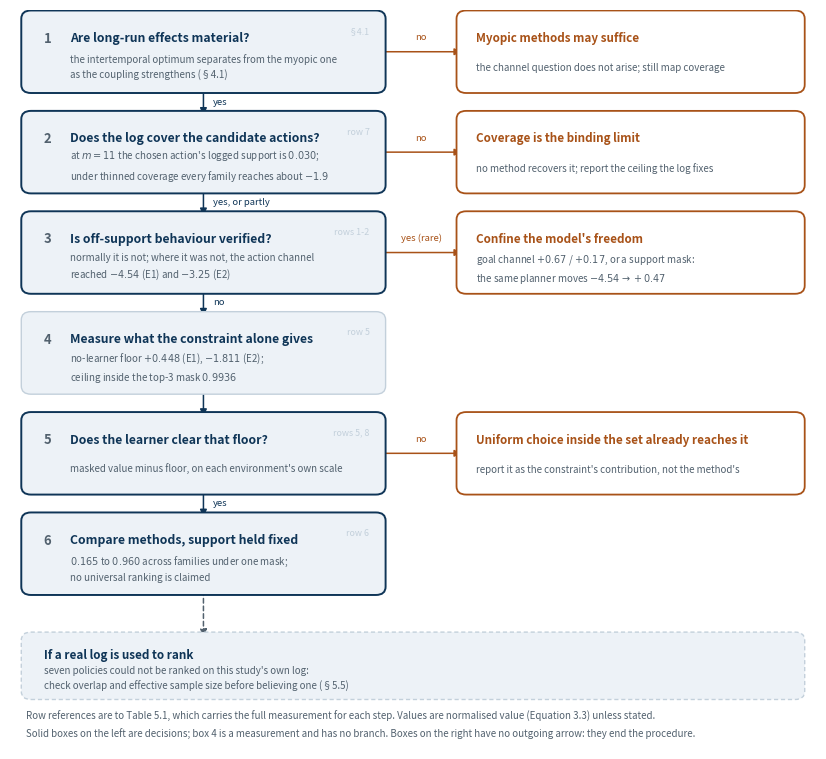

Reproduce this figure in Python. (Note: this script raises an exception after producing the figure.)
"""Draw the deployment procedure as an ordered decision, with the study's own numbers on it.

Table 5.1 lists eight questions and what this study measured for each. What it cannot show is
the order they have to be asked in, or where a "no" ends the enquiry, and those are half the
result: coverage binds before freedom, freedom before the floor, and the floor before any
comparison between methods. The figure carries that ordering; the table carries the detail.
Each decision here names the table row it draws on, so the two are one device in two forms
rather than two overlapping ones.

Three choices are deliberate.

  * Every decision box carries a measured quantity. A procedure diagram without numbers is a
    recommendation, and Section 5.6 says explicitly that these steps are not that.
  * Step 4 is drawn as an action, not a decision. It has no branch: the floor and the ceiling
    are measured, and step 5 is where the answer changes what happens next.
  * Step 3's affirmative branch is labelled as rarely reachable. Off-support behaviour is not
    establishable from an offline log, which is the premise of the setting, so a diagram that
    offered "verified: widen freedom" as an ordinary option would contradict the finding.

Run from anywhere:  python pricing_dt/reporting/make_decision_figure.py
"""
import os

import matplotlib
matplotlib.use("Agg")
import matplotlib.pyplot as plt
from matplotlib.patches import FancyArrowPatch, FancyBboxPatch, Polygon

PRIMARY = "#0F3557"
ACCENT = "#A85218"
PANEL = "#EDF2F7"
RULE = "#C3D0DB"
MUTE = "#52616E"
STOPFACE = "#FFFFFF"

W, XL = 0.44, 0.02          # decision column
XR, WR = 0.56, 0.42         # outcome column


def rounded(ax, x, y, w, h, edge=RULE, face=PANEL, lw=1.0, ls="-"):
    ax.add_patch(FancyBboxPatch((x, y), w, h,
                                boxstyle="round,pad=0.006,rounding_size=0.012",
                                linewidth=lw, edgecolor=edge, facecolor=face,
                                linestyle=ls, zorder=2))


def step(ax, y, h, num, title, measure, row, decision=True):
    rounded(ax, XL, y, W, h, edge=PRIMARY if decision else RULE,
            lw=1.4 if decision else 1.0)
    ax.text(XL + 0.022, y + h * 0.68, num, ha="left", va="center", fontsize=9.4,
            weight="bold", color=MUTE, zorder=3)
    ax.text(XL + 0.055, y + h * 0.68, title, ha="left", va="center", fontsize=8.8,
            weight="bold", color=PRIMARY, zorder=3)
    ax.text(XL + 0.055, y + h * 0.30, measure, ha="left", va="center", fontsize=7.0,
            color=MUTE, zorder=3, linespacing=1.5)
    ax.text(XL + W - 0.014, y + h - 0.018, row, ha="right", va="top", fontsize=6.4,
            color=RULE, zorder=3, style="italic")


def outcome(ax, y, h, title, body, stop=True):
    rounded(ax, XR, y, WR, h, edge=ACCENT if stop else RULE, face=STOPFACE,
            lw=1.3 if stop else 1.0, ls="-" if stop else (0, (3, 2)))
    ax.text(XR + 0.018, y + h * 0.68, title, ha="left", va="center", fontsize=8.4,
            weight="bold", color=ACCENT if stop else PRIMARY, zorder=3)
    ax.text(XR + 0.018, y + h * 0.28, body, ha="left", va="center", fontsize=7.0,
            color=MUTE, zorder=3, linespacing=1.5)


def arrow(ax, p, q, color=MUTE, lw=1.1, ls="-"):
    ax.add_patch(FancyArrowPatch(p, q, arrowstyle="-|>", mutation_scale=10,
                                 linewidth=lw, color=color, linestyle=ls,
                                 shrinkA=0, shrinkB=0, zorder=1))


def main():
    fig, ax = plt.subplots(figsize=(10.4, 9.6))
    ax.set_xlim(0, 1)
    ax.set_ylim(-0.075, 1)
    ax.axis("off")

    H = 0.108                      # step height
    GAP = 0.038
    ys = [0.885 - i * (H + GAP) for i in range(6)]

    step(ax, ys[0], H, "1", "Are long-run effects material?",
         "the intertemporal optimum separates from the myopic one\nas the coupling strengthens (§4.1)",
         "§4.1")
    outcome(ax, ys[0], H, "Myopic methods may suffice",
            "the channel question does not arise; still map coverage")

    step(ax, ys[1], H, "2", "Does the log cover the candidate actions?",
         "at $m=11$ the chosen action's logged support is $0.030$;\nunder thinned coverage every family reaches about $-1.9$",
         "row 7")
    outcome(ax, ys[1], H, "Coverage is the binding limit",
            "no method recovers it; report the ceiling the log fixes")

    step(ax, ys[2], H, "3", "Is off-support behaviour verified?",
         "normally it is not; where it was not, the action channel\nreached $-4.54$ (E1) and $-3.25$ (E2)",
         "rows 1-2")
    outcome(ax, ys[2], H, "Confine the model's freedom",
            "goal channel $+0.67$ / $+0.17$, or a support mask:\nthe same planner moves $-4.54 \\rightarrow +0.47$")

    step(ax, ys[3], H, "4", "Measure what the constraint alone gives",
         "no-learner floor $+0.448$ (E1), $-1.811$ (E2);\nceiling inside the top-3 mask $0.9936$",
         "row 5", decision=False)

    step(ax, ys[4], H, "5", "Does the learner clear that floor?",
         "masked value minus floor, on each environment's own scale",
         "rows 5, 8")
    outcome(ax, ys[4], H, "Uniform choice inside the set already reaches it",
            "report it as the constraint's contribution, not the method's")

    step(ax, ys[5], H, "6", "Compare methods, support held fixed",
         "$0.165$ to $0.960$ across families under one mask;\nno universal ranking is claimed",
         "row 6")

    # the spine, and the branches that leave it
    for i in range(5):
        arrow(ax, (XL + W / 2, ys[i]), (XL + W / 2, ys[i + 1] + H), color=PRIMARY)
        ax.text(XL + W / 2 + 0.012, ys[i] - GAP / 2,
                ["yes", "yes, or partly", "no", "", "yes"][i],
                ha="left", va="center", fontsize=6.8, color=PRIMARY)
    for i in (0, 1, 2, 4):
        arrow(ax, (XL + W, ys[i] + H / 2), (XR, ys[i] + H / 2), color=ACCENT)
        ax.text((XL + W + XR) / 2, ys[i] + H / 2 + 0.014,
                ["no", "no", "yes (rare)", "no"][[0, 1, 2, 4].index(i)],
                ha="center", va="bottom", fontsize=6.8, color=ACCENT)

    # the real-log check hangs off the end rather than floating beside it
    yc = ys[5] - 0.152
    rounded(ax, XL, yc, XR + WR - XL, 0.086, edge=RULE, face=PANEL, ls=(0, (3, 2)))
    ax.text(XL + 0.022, yc + 0.058, "If a real log is used to rank", ha="left", va="center",
            fontsize=8.4, weight="bold", color=PRIMARY, zorder=3)
    ax.text(XL + 0.022, yc + 0.024,
            "seven policies could not be ranked on this study's own log:\n"
            "check overlap and effective sample size before believing one (§5.5)",
            ha="left", va="center", fontsize=7.0, color=MUTE, zorder=3, linespacing=1.5)
    arrow(ax, (XL + W / 2, ys[5]), (XL + W / 2, yc + 0.086), color=MUTE, ls=(0, (3, 2)))

    ax.text(0.02, -0.028,
            "Row references are to Table 5.1, which carries the full measurement for each "
            "step. Values are normalised value (Equation 3.3) unless stated.",
            ha="left", va="center", fontsize=7.0, color=MUTE)
    ax.text(0.02, -0.052,
            "Solid boxes on the left are decisions; box 4 is a measurement and has no branch. "
            "Boxes on the right have no outgoing arrow: they end the procedure.",
            ha="left", va="center", fontsize=7.0, color=MUTE)

    # Two levels up: this script sits in pricing_dt/reporting/, not beside the results tree.
    out = os.path.join(os.path.dirname(os.path.abspath(__file__)),
                       "..", "..", "results", "figures", "deployment_procedure.png")
    fig.savefig(out, dpi=220, bbox_inches="tight", facecolor="white")
    print("wrote " + os.path.normpath(out))


if __name__ == "__main__":
    main()
